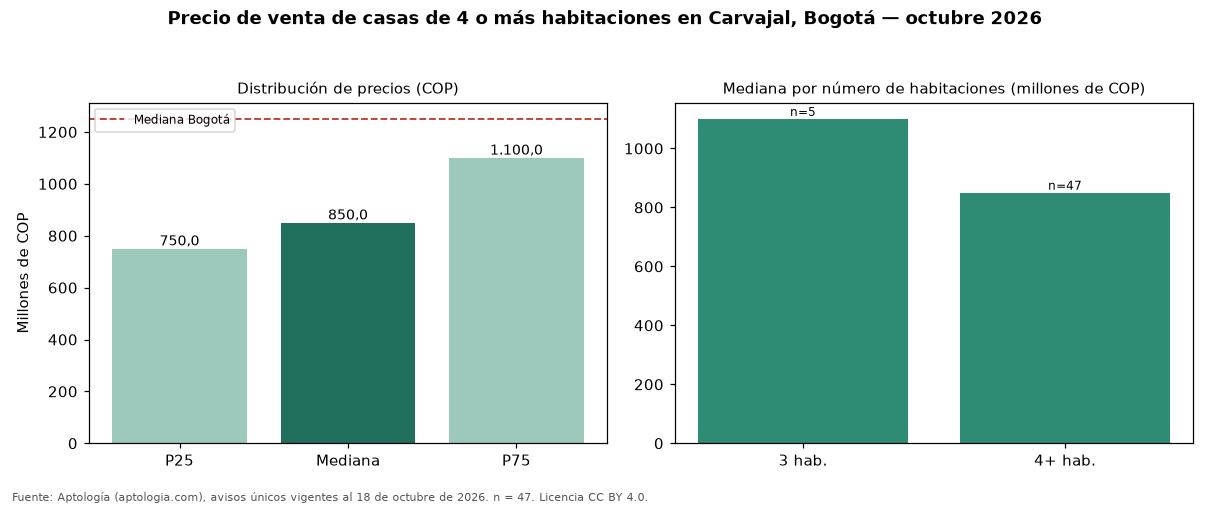

The data file committed next to this chart (first rows):
seccion, metrica, valor_cop, n
precio, p25, 750000000, 47
precio, mediana, 850000000, 47
precio, p75, 1100000000, 47
cop_por_m2, p25, 2201754, 47
cop_por_m2, mediana, 2895753, 47
cop_por_m2, p75, 4708310, 47
area, area_mediana_m2, 350.0, 47
habitaciones, 2, 950000000, 3
habitaciones, 3, 1100000000, 5
habitaciones, 4+, 850000000, 47
administracion, mediana, 100000, 1
estrato, moda, 3, 
parqueadero, porcentaje_con_parqueadero, 78.7, 47
ciudad, mediana_ciudad, 1250000000, 14121
ciudad, mediana_cop_por_m2_ciudad, 4477612, 14121
